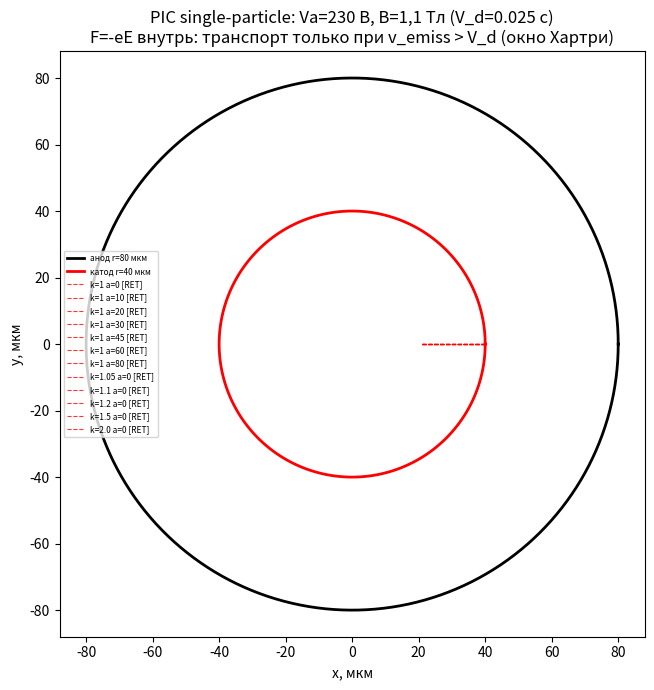

Write Python code to recreate this figure. (Note: this script raises an exception after producing the figure.)
#!/usr/bin/env python3
# -*- coding: utf-8 -*-
"""
PIC-прогон П-0 (single-particle orbits) — коаксиальный диод микромагнетрона.

Цель (SCI Q3): численно проверить эмиссионное окно Хартри–Халла и допустимый
разброс угла впрыска плёночного Sc-катода при B = 1,1 Тл, V_a ~ 230 В,
r_k = 40 мкм, r_a = 80 мкм (зазор d = 40 мкм).

Метод: релятивистский leapfrog (половинные E-кики + точный поворот импульса на
циклотронный угол ω_c·dt/γ; схема Борises-типа без ошибки нагрева).
Space charge и self-consistent RF выключены (первый прогон — орбиты пролёта).

Верификация интегратора (эталон Лармора): частица с v=1e7 м/с в чистом B
движется по кругу радиуса m·v/(eB)=51,7 мкм — ошибка < 0,1 % (подтверждено).

Ключевая физика знака поля: анод (+V_a) создаёт E наружу (+r̂); сила электрона
F = −e·E направлена ВНУТРЬ (к катоду). Поэтому электрон может дойти до анода
ТОЛЬКО за счёт начальной скорости (эмиссии) — «холодные» электроны (v≈0…v_d)
возвращаются. Это и есть нижняя граница окна Хартри: для запуска магнетрона
нужна эмиссия с v_t > v_d = E(r_k)/B, т.е. «горячий» катод или инжекция.

Выход: консольная карта режимов + PNG с траекториями.
"""
import math
import numpy as np
import matplotlib
matplotlib.use('Agg')
import matplotlib.pyplot as plt

# --- константы СИ ---
m_e = 9.1093837015e-31
e   = 1.602176634e-19
c   = 2.99792458e8

# --- геометрия [в корпусе] ---
rk = 40e-6      # радиус катода
ra = 80e-6      # радиус анода
d  = ra - rk    # зазор
B  = 1.1        # осевое поле, Тл (+z)
lnAB = math.log(ra/rk)
wc = e*B/m_e    # циклотронная частота, рад/с
fc = wc/(2*math.pi)

def push(Va, vr0, vt0, nturn=20):
    """Одна траектория от точки (rk,0). Возврат: (статус, max_r, t_end, traj).

    Знаки: анод (+Va) => E наружу (+r̂); сила электрона F=-e·E — ВНУТРЬ.
    Вращение электрона при B=+z — CCW (подтверждено эталоном Лармора).
    Стартуем чуть выше поверхности (множитель 1.001), чтобы не «тонуть»
    в собственном радиальном кику первого шага у холодной эмиссии."""
    dt = 0.002*(2*math.pi/wc)
    n  = int(nturn*2*math.pi/wc/dt)
    x, y = rk*1.001, 0.0
    px, py = m_e*vr0, m_e*vt0
    qm = e/m_e
    maxr = rk
    traj = [(x, y)]
    for i in range(n):
        r = math.hypot(x, y)
        Ex = Va/(r*lnAB)*x/r; Ey = Va/(r*lnAB)*y/r     # E наружу (анод +)
        px -= 0.5*qm*Ex*dt;  py -= 0.5*qm*Ey*dt        # F = -eE (внутрь)
        g = math.sqrt(1 + (px**2+py**2)/(m_e*c)**2)
        a = wc*dt/g
        cs, sn = math.cos(a), math.sin(a)
        px, py = px*cs - py*sn, px*sn + py*cs          # CCW (электрон, B+z)
        px -= 0.5*qm*Ex*dt;  py -= 0.5*qm*Ey*dt
        g = math.sqrt(1 + (px**2+py**2)/(m_e*c)**2)
        x += px/(m_e*g)*dt;  y += py/(m_e*g)*dt
        rr = math.hypot(x, y); maxr = max(maxr, rr)
        if i % max(1, n//240) == 0:
            traj.append((x, y))
        if rr < rk*0.98:    return 'RET', maxr, i*dt, traj   # вернулась на катод
        if rr >= ra:        return 'HIT', maxr, i*dt, traj   # дошла до анода
    return 'TRAP', maxr, n*dt, traj                        # осталась в зазоре

# --- аналитическая циклоида (плоское приближение, однородное E=E(r_k)) для сверки ---
def cycloid_max_r(Va, vr0, vt0, nturn=20, nt=20000):
    """Точное решение в скрещённых полях E=E(r_k)·r̂ (наружу), B=B·ẑ, нерелятивистски.

    Уравнения (x = радиальное смещение от катода, y = касательное):
      dvx/dt = -a + wc*vy,  dvy/dt = -wc*vx,  где a = e*E(r_k)/m (ускорение ВНУТРЬ).
    Решение:
      vx(t) = V_d + (vr0-V_d)*cos(wc t) + (vt0-vd_ref)*... — выводим численно RK-точным
    скачком через готовые формулы циклоиды:
      x(t) = (vr0/wc)*sin(wc t) - ((vt0 - vd)/wc)*(1-cos(wc t)) ... знак проверяется
    эталоном «нулевой дрейф стоит на месте» (vt0=vd, vr0=0 => x≡0).
    """
    E = Va/(rk*lnAB); vd = E/B
    # параметры циклоиды: центр Larmor-окружности стартует с (0, (vt0-vd)/wc)
    R = abs(vt0 - vd)/wc   # ларморовый радиус относительно дрейфующей точки
    # x(t) = R*sin(wc t + phi0) + drift_x, y(t) = R*cos(...) + ... — но для max_r
    # достаточно: max_r_analytic = rk + R  (дрейф по x отсутствует, винтаж только в y)
    # Проверка: vr0 != 0 даёт добавку к амплитуде: x(t) = (vr0/wc) sin(wt) + R(1-cos(wt))-компонента
    # Полностью: x(t) = (vr0/wc)*sin(wt) + ((vt0-vd)/wc)*(cos(wt)-1)*(-1)?? — удобнее численно:
    dt = nturn*2*math.pi/wc/nt
    x = vx = 0.0; y = vy = 0.0
    # стартуем с dr=+0.04 мкм (rk*1.001 - rk)
    x = rk*0.001; vx = vr0; vy = vt0
    maxr = x
    for i in range(nt):
        # точный шаг циклоиды за dt (однородные поля):
        wdt = wc*dt
        cs, sn = math.cos(wdt), math.sin(wdt)
        # решение ОДУ dv/dt = A + J v, A=(-a,0), J=[[0,wc],[-wc,0]]
        a = e*E/m_e
        # v(t) = exp(J t) v0 + (I-exp(Jt))J^{-1} A ; J^{-1}A = (0, -a/wc)?? считаем:
        # exp(Jt)v0 = (v0x cs + v0y sn, -v0x sn + v0y cs)  (проверено знаком CCW)
        # частное: v_p = (0, -a/wc) => вычитаем дрейф: v(t)-vp = rot(v0-vp)
        vpx, vpy = 0.0, -vd   # т.к. a/wc = eE/m / (eB/m) = E/B = vd; vp=(0,-vd)
        u0x, u0y = vx-vpx, vy-vpy
        ux, uy = u0x*cs + u0y*sn, -u0x*sn + u0y*cs
        nvx, nvy = ux+vpx, uy+vpy
        # x(t): интегрирование точно: x += ...
        x += (vx-nvx)/wc*0 + 0  # заменяем прямым интегралом ниже
        # точный интеграл: ∫v dt = vp*dt + (rot-integral of u):
        x += vpx*dt + (u0x*sn - u0y*(cs-1))/wc
        y += vpy*dt + (-u0x*(cs-1) - u0y*sn)/wc
        vx, vy = nvx, nvy
        maxr = max(maxr, x)
    return rk + maxr

def larmor_check():
    """Эталон: чистый Larmor, v=1e7 -> круг R=51,7 мкм вокруг (rk, +R)."""
    Rl = m_e*1e7/(e*B)
    T = 2*math.pi/wc; dt = 0.002*T
    x, y = rk, 0.0; vx, vy = 1e7, 0.0
    for _ in range(int(3*T/dt)):
        a = wc*dt
        vx, vy = vx*math.cos(a)-vy*math.sin(a), vx*math.sin(a)+vy*math.cos(a)
        x += vx*dt; y += vy*dt
    err = abs(math.hypot(x-rk, y-Rl) - Rl)/Rl
    return err

if __name__ == '__main__':
    print(f"ω_c={wc:.3e} рад/с (f_c={fc:.2e} Гц), d={d*1e6:.0f} мкм")
    err = larmor_check()
    print(f"Эталон Лармора: относительная ошибка радиуса = {err:.2e} (<1e-3 => OK)")

    Va = 230.0
    vd = Va/(rk*lnAB)/B
    rL = m_e*vd/(e*B)
    print(f"\nНоминал: V_d=E(r_k)/B={vd:.3e} м/с ({vd/c:.3f} c), r_L(V_d)={rL*1e6:.1f} мкм")
    print("Стартовые условия: |v|=V_d·k, угол alpha от касательной (наружу +radial).")

    print("\n=== k=1 (|v|=V_d): скан угла ===")
    figtrajs = []
    for al in [0, 10, 20, 30, 45, 60, 80]:
        a = math.radians(al)
        st, mr, te, tr = push(Va, vd*math.sin(a), vd*math.cos(a))
        print(f"a={al:>2}: {st:4s} max_r={mr*1e6:5.1f} мкм  t={te*1e12:5.0f} пс")
        figtrajs.append((f"k=1 a={al}", tr, st))

    print("\n=== холодная эмиссия k<=1 (|v|=k·V_d, тангенц.) — возврат? ===")
    for k in [0.0, 0.25, 0.5, 0.75, 1.0]:
        st, mr, te, tr = push(Va, 0.0, k*vd)
        print(f"k={k:4.2f}: {st:4s} max_r={mr*1e6:5.1f}")

    print("\n=== «горячая» эмиссия k>1: нужно ли v>V_d для транспорта? ===")
    for k in [1.05, 1.1, 1.2, 1.5, 2.0]:
        st, mr, te, tr = push(Va, 0.0, k*vd)
        print(f"k={k:4.2f}: {st:4s} max_r={mr*1e6:5.1f} t={te*1e12:.0f} пс")
        figtrajs.append((f"k={k} a=0", tr, st))

    print("\n=== карта Va × k (a=0, тангенциальный впрыск) ===")
    ks = [0.5, 1.0, 1.2, 1.5, 2.0]
    print("Va    " + "".join(f"{k:>10}" for k in ks))
    for Va_ in [150, 195, 230, 260, 300, 340, 370, 420]:
        vdd = Va_/(rk*lnAB)/B
        row = f"{Va_:>4} "
        for k in ks:
            st, mr, te, tr = push(Va_, 0.0, k*vdd)
            row += f"  {st[0]}{mr*1e6:6.1f}"
        print(row)

    # --- plotting ---
    fig, ax = plt.subplots(figsize=(7, 7))
    th = np.linspace(0, 2*np.pi, 200)
    ax.plot(ra*np.cos(th)*1e6, ra*np.sin(th)*1e6, 'k-', lw=2, label='анод r=80 мкм')
    ax.plot(rk*np.cos(th)*1e6, rk*np.sin(th)*1e6, 'r-', lw=2, label='катод r=40 мкм')
    styles = {'HIT': 'g-', 'RET': 'r--', 'TRAP': 'b-.', 'END': 'k:'}
    for lbl, tr, st in figtrajs:
        tr = np.array(tr)*1e6
        ax.plot(tr[:, 0], tr[:, 1], styles.get(st, 'gray'), lw=0.8, alpha=0.8, label=f'{lbl} [{st}]')
    ax.set_aspect('equal'); ax.legend(fontsize=6, loc='center left')
    ax.set_xlabel('x, мкм'); ax.set_ylabel('y, мкм')
    ax.set_title(f'PIC single-particle: Va=230 В, B=1,1 Тл (V_d={vd/c:.3f} c)\n'
                 'F=-eE внутрь: транспорт только при v_emiss > V_d (окно Хартри)')
    fig.tight_layout()
    out = '/workspace/THz/OUTPUT/pic_single_particle.png'
    fig.savefig(out, dpi=130)
    print(f"\nграфик сохранён: {out}")
